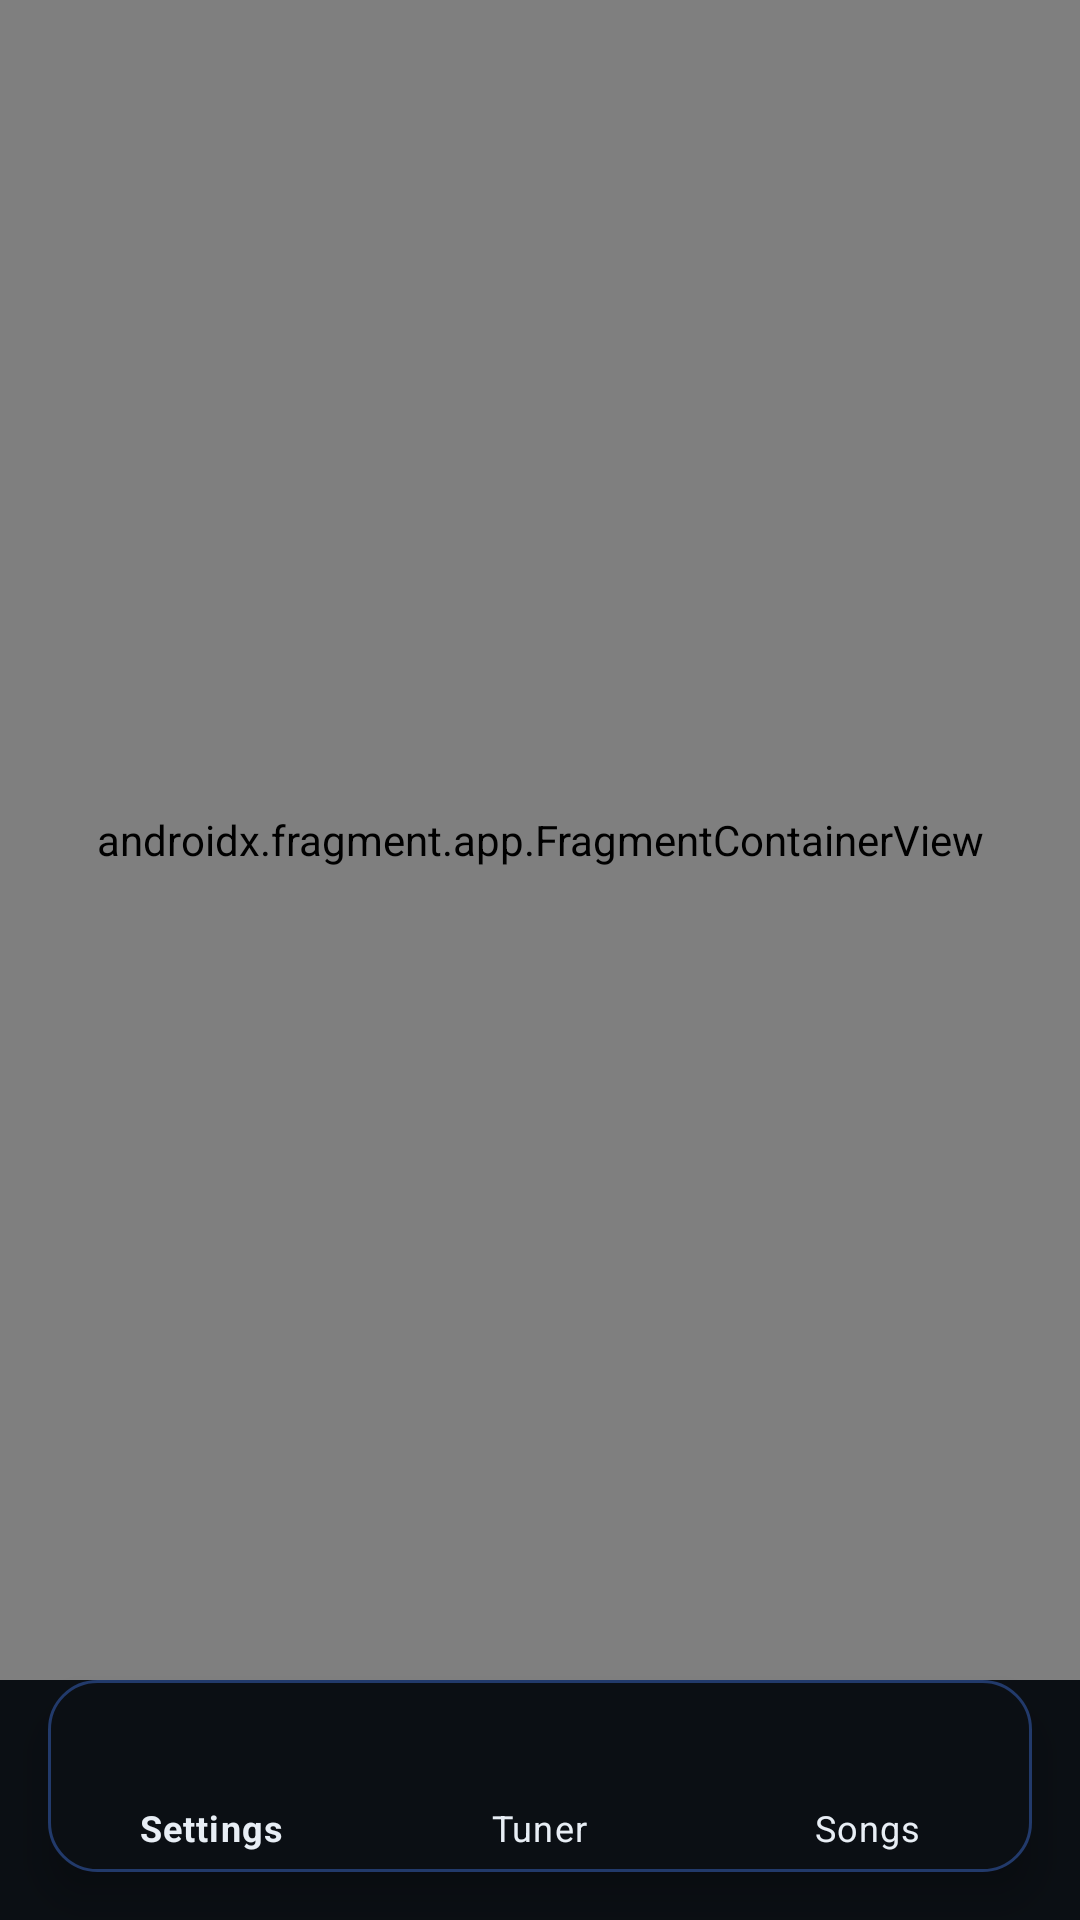

Produce the Android XML layout that renders to this screen, including the resource entries it uses.
<!-- AndroidManifest.xml: application theme Theme.SMT -->
<!-- res/layout/activity_main.xml -->
<?xml version="1.0" encoding="utf-8"?>
<androidx.constraintlayout.widget.ConstraintLayout xmlns:android="http://schemas.android.com/apk/res/android"
    xmlns:app="http://schemas.android.com/apk/res-auto"
    android:id="@+id/main"
    android:layout_width="match_parent"
    android:layout_height="match_parent"
    android:background="@color/bg_900">

    <androidx.fragment.app.FragmentContainerView
        android:id="@+id/nav_host_fragment"
        android:name="androidx.navigation.fragment.NavHostFragment"
        android:layout_width="0dp"
        android:layout_height="0dp"
        app:defaultNavHost="true"
        app:navGraph="@navigation/main_nav"
        app:layout_constraintTop_toTopOf="parent"
        app:layout_constraintBottom_toTopOf="@id/bottomNav"
        app:layout_constraintStart_toStartOf="parent"
        app:layout_constraintEnd_toEndOf="parent" />

    <com.google.android.material.bottomnavigation.BottomNavigationView
        android:id="@+id/bottomNav"
        android:layout_width="0dp"
        android:layout_height="64dp"
        android:layout_margin="16dp"
        android:background="@drawable/bottom_bar_bg"
        app:itemIconTint="@color/text_soft"
        app:itemTextColor="@color/text_soft"
        app:labelVisibilityMode="labeled"
        app:menu="@menu/bottom_nav"
        app:layout_constraintBottom_toBottomOf="parent"
        app:layout_constraintStart_toStartOf="parent"
        app:layout_constraintEnd_toEndOf="parent" />

</androidx.constraintlayout.widget.ConstraintLayout>
<!-- resources referenced by this layout -->
<resources>
  <color name="bg_900">#0B0F14</color>
  <color name="text_soft">#E8EEF5</color>
  <!-- drawable bottom_bar_bg (drawable) -->
  <?xml version="1.0" encoding="utf-8"?>
  <shape xmlns:android="http://schemas.android.com/apk/res/android">
      <solid android:color="@color/bg_900" />
      <stroke
          android:width="1dp"
          android:color="@color/accent_blue" />
      <corners android:radius="16dp" />
  </shape>
  <style name="Theme.SMT" parent="Theme.MaterialComponents.DayNight.NoActionBar">
          <item name="colorPrimary">@color/accent_blue_2</item>
          <item name="colorPrimaryVariant">@color/accent_blue</item>
          <item name="colorSecondary">@color/accent_blue_2</item>
  
          <item name="android:windowBackground">@color/bg_900</item>
          <item name="colorSurface">@color/surface_800</item>
          <item name="colorOnSurface">@color/text_soft</item>
          <item name="android:textColor">@color/text_soft</item>
  
          
          <item name="android:statusBarColor">@android:color/transparent</item>
          <item name="android:navigationBarColor">@android:color/transparent</item>
      </style>
  <color name="accent_blue">#223A6B</color>
  <color name="accent_blue_2">#2E56A8</color>
  <color name="surface_800">#101722</color>
</resources>
